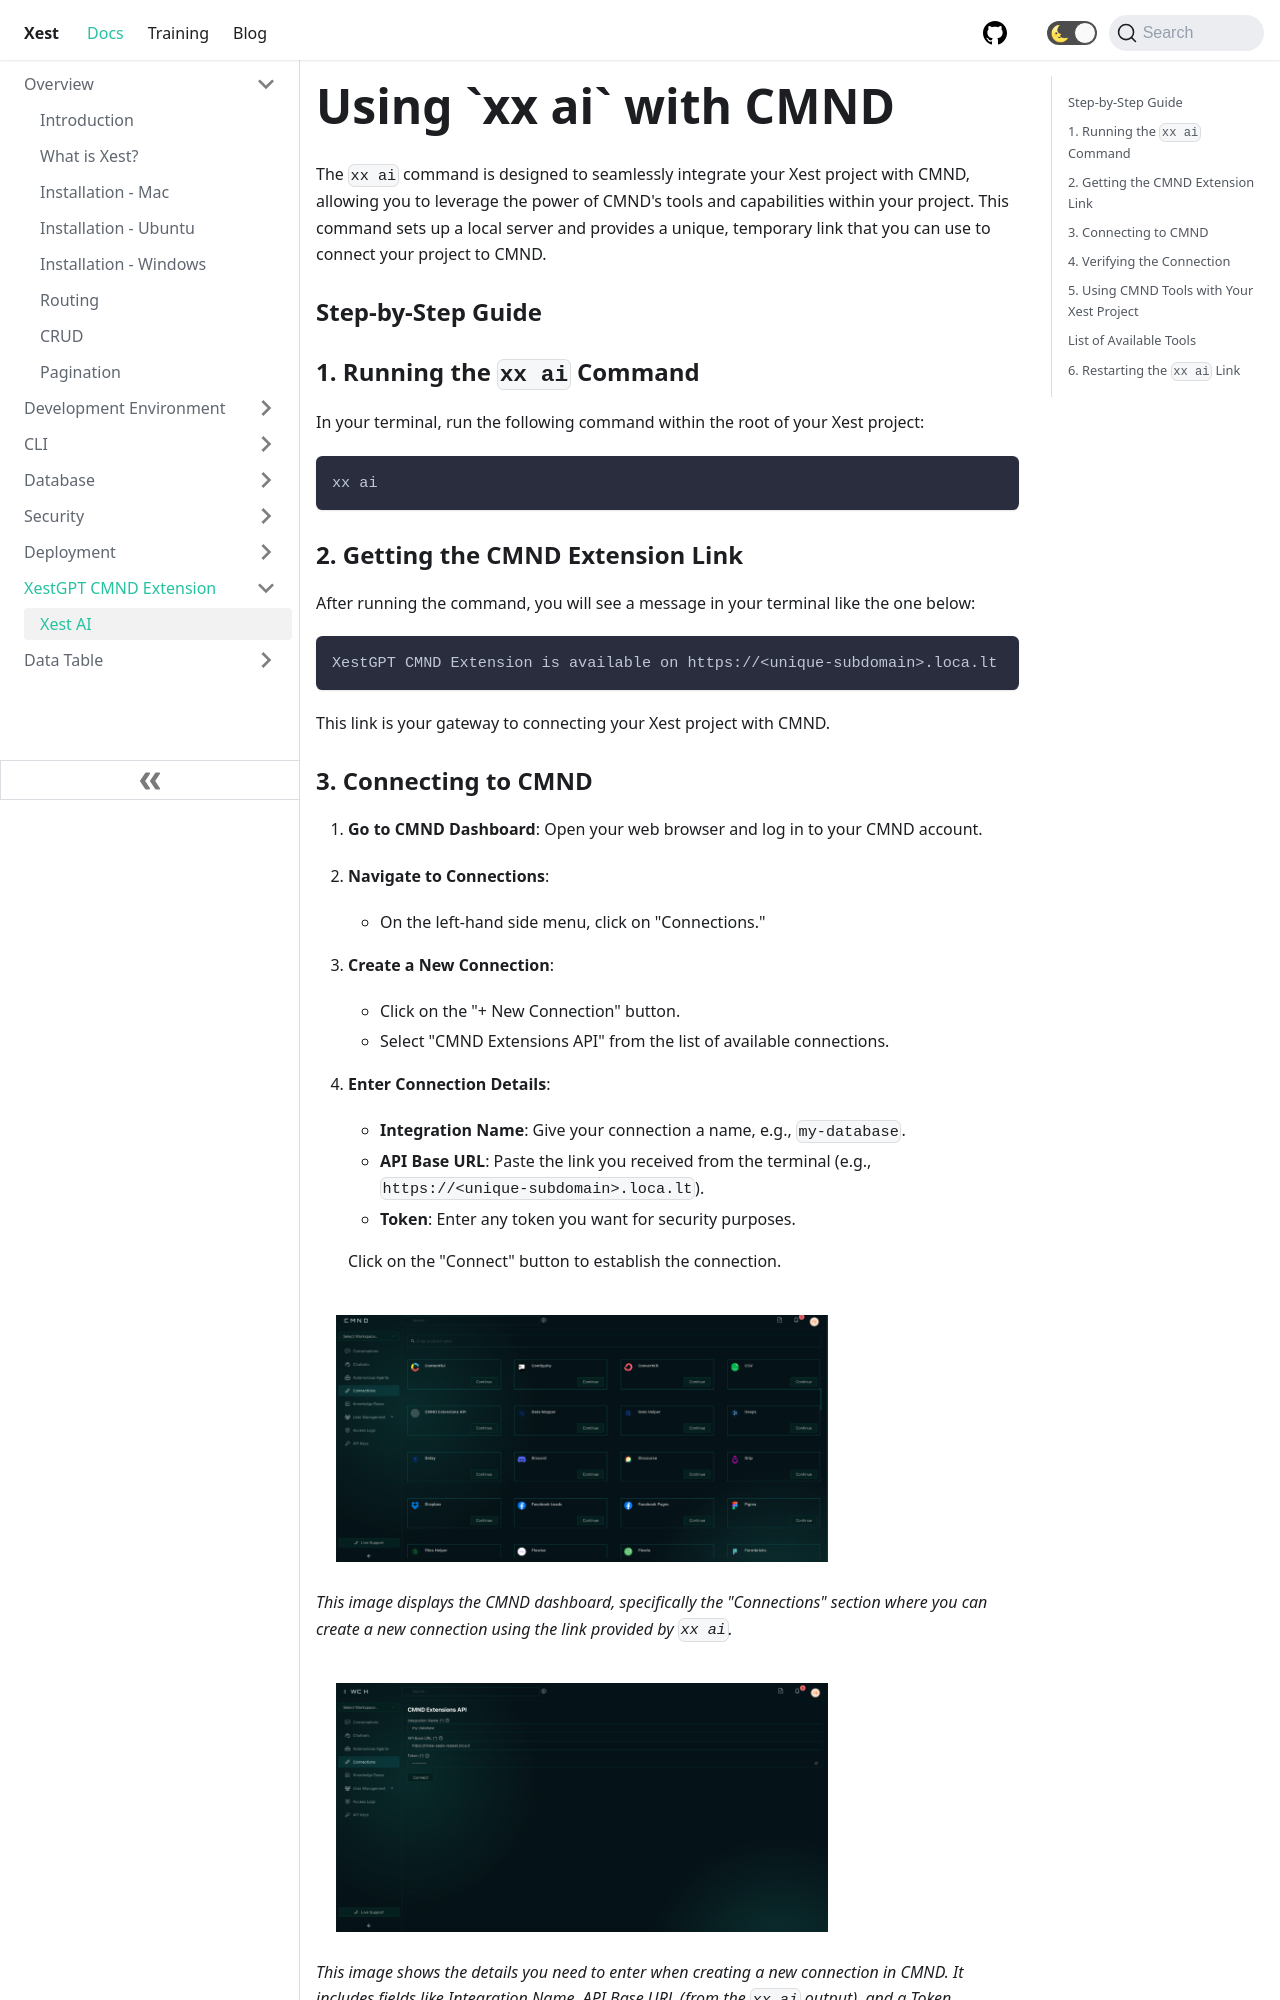

repository: CyprusCodes/xest-ts · page: docs/xest-ai/index.html · generator: docusaurus

---
id: xest-ai
title: Using `xx ai` with CMND
sidebar_label: Xest AI
---

The `xx ai` command is designed to seamlessly integrate your Xest project with CMND, allowing you to leverage the power of CMND's tools and capabilities within your project. This command sets up a local server and provides a unique, temporary link that you can use to connect your project to CMND.

### Step-by-Step Guide

### 1. Running the `xx ai` Command

In your terminal, run the following command within the root of your Xest project:

```sh
xx ai
```

### 2. Getting the CMND Extension Link

After running the command, you will see a message in your terminal like the one below:

```sh
XestGPT CMND Extension is available on https://<unique-subdomain>.loca.lt
```

This link is your gateway to connecting your Xest project with CMND.


### 3. Connecting to CMND

1. **Go to CMND Dashboard**: Open your web browser and log in to your CMND account.

2. **Navigate to Connections**:
   - On the left-hand side menu, click on "Connections."

3. **Create a New Connection**:
   - Click on the "+ New Connection" button.
   - Select "CMND Extensions API" from the list of available connections.

4. **Enter Connection Details**:
   - **Integration Name**: Give your connection a name, e.g., `my-database`.
   - **API Base URL**: Paste the link you received from the terminal (e.g., `https://<unique-subdomain>.loca.lt`).
   - **Token**: Enter any token you want for security purposes.

   Click on the "Connect" button to establish the connection.

<img style={{ margin: "20px 20px", }}
    alt="Xest AI"
    width="70%"
    src={require('@docusaurus/useBaseUrl').default('img/xxai_1.png')}
/>

*This image displays the CMND dashboard, specifically the "Connections" section where you can create a new connection using the link provided by `xx ai`.*

<img style={{ margin: "20px 20px", }}
    alt="Xest AI"
    width="70%"
    src={require('@docusaurus/useBaseUrl').default('img/xxai_2.png')}
/>

*This image shows the details you need to enter when creating a new connection in CMND. It includes fields like Integration Name, API Base URL (from the `xx ai` output), and a Token*

### 4. Verifying the Connection

Once connected, you will see your new connection listed under "Connections" in CMND with a status of "Active."

<img style={{ margin: "20px 20px", }}
    alt="Xest AI"
    width="70%"
    src={require('@docusaurus/useBaseUrl').default('img/xxai_3.png')}
/>

*This image shows the "Connections" overview in CMND after successfully connecting to the Xest project. The connection status is "Active" , indicating that the integration is working*
